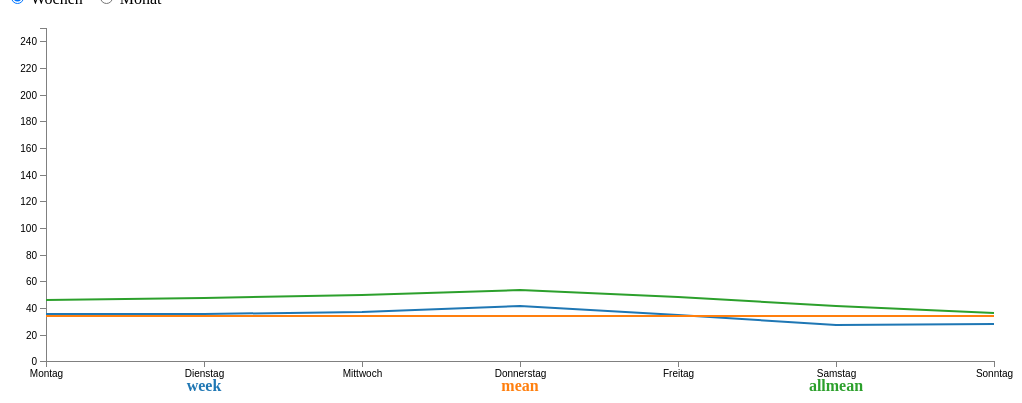
D3 v4 page, settled after 360 driven frames (6 s of simulated time); the page loaded 1 data file(s).


// ── js/chart.js
var Chart = (function(window, d3) {
    //https://bl.ocks.org/mbostock/3885304

    var month = [
        'Januar',
        'Februar',
        'März',
        'April',
        'Mai',
        'Juni',
        'Juli',
        'August',
        'September',
        'Oktober',
        'November',
        'Dezember'
    ];

    var week = [
        'Montag',
        'Dienstag',
        'Mittwoch',
        'Donnerstag',
        'Freitag',
        'Samstag',
        'Sonntag'
    ];

    var year = [
        'Viertel',
        'Absolut'
    ];

    var districtsData,
        selectedData,
        selectedDistrict = null,
        selectedChart = 'week',
        selectedMean = 0,
        yDomainMax = 300;

    var parentWidth,
        parentHeight;

    // sets width and height for the bar chart
    updateDimensions();

    d3.select("input[value=\"week\"]").property("checked", true);

    d3.selectAll("input").on("change", selectDataset);

    function selectDataset() {
        selectedChart = this.value;
        selectionChanged();
    }

    var div = d3.select(".toolTip");

    var svg = d3.select("#barchart").select('svg'),
        margin = { top: 20, right: 20, bottom: 50, left: 40 },
        // width = +svg.attr("width") - margin.left - margin.right,
        // height = +svg.attr("height") - margin.top - margin.bottom;
        width = parentWidth - margin.left - margin.right,
        height = parentHeight - margin.top - margin.bottom;

    var x, //= d3.scaleBand().rangeRound([0, width]).padding(0.1),
        y; //= d3.scaleLinear().rangeRound([height, 0]);

    var g = svg.append("g")
        .attr("transform", "translate(" + margin.left + "," + margin.top + ")");


    d3.json('data/district_halts.json', function(error, json) {
        if (error) throw error;

        districtsData = json;
        // selectionChanged();
        loadDistrict(13);
    });

    function render() {
        //get dimensions based on window size
        updateDimensions();

        // //line function for averageLine
        // var averageline = d3.line()
        //     .x(function(d) { return x(d.name); })
        //     .y(function(d) { return y(selectedMean); });
        //     // .y(function(d) { return y(d.value); });


        var t = d3.transition()
            .duration(1000)
            .ease(d3.easeLinear);

        svg
            .attr('width', parentWidth)
            .attr('height', parentHeight);

        width = parentWidth - margin.left - margin.right;
        height = parentHeight - margin.top - margin.bottom;

        x = d3.scalePoint()
            .range([0, width]);
            // .padding(1.);
        // x = d3.scaleLinear().rangeRound([0, width]);
        y = d3.scaleLinear().rangeRound([height, 0]);

        // x.domain(data.map(function(d) { return d.letter; }));

        x.domain(selectedData[0].values.map(function(d) {
            return d.name;
        }));
        //  d3.max(selectedData, function(d) {
        //     return d.value; })]);
        y.domain([0, yDomainMax]);

        svg.select(".axis.axis--y").remove();
        svg.select(".axis.axis--x").remove();

        // Add the X Axis
        g.append("g")
            .attr("class", "axis axis--x")
            .attr("transform", "translate(0," + height + ")")
            .call(d3.axisBottom(x));

        // Add the Y Axis
        g.append("g")
            .attr("class", "axis axis--y")
            .call(d3.axisLeft(y).ticks(10, "s"))
            .append("text")
            .attr("transform", "rotate(-90)")
            .attr("y", 6)
            .attr("dy", "0.71em")
            .attr("text-anchor", "end")
            .text("Test");

        // Define the line
        var priceline = d3.line()
            .x(function(d) { return x(d.name); })
            .y(function(d) { return y(d.value); });

        // set the colour scale
        var color = d3.scaleOrdinal(d3.schemeCategory10);

        legendSpace = width/selectedData.length; // spacing for the legend

        // Loop through each symbol / key
        selectedData.forEach(function(d, i) {

            g.append("path")
                .attr("class", "line")
                .style("stroke", function() { // Add the colours dynamically
                    return d.color = color(d.key);
                })
                .attr("id", 'tag' + d.key.replace(/\s+/g, '')) // assign an ID
                .attr("d", priceline(d.values))
            .on('mouseout', mouseout)
            .on('mousemove', mousemove);

            // Add the Legend
            g.append("text")
                .attr("x", (legendSpace / 2) + i * legendSpace) // space legend
                .attr("y", height + (margin.bottom / 2) + 5)
                .attr("class", "legend") // style the legend
                .style("fill", function() { // Add the colours dynamically
                    return d.color = color(d.key);
                })
                .on("click", function() {
                    // Determine if current line is visible
                    var active = d.active ? false : true,
                        newOpacity = active ? 0 : 1;
                    // Hide or show the elements based on the ID
                    d3.select("#tag" + d.key.replace(/\s+/g, ''))
                        .transition().duration(100)
                        .style("opacity", newOpacity);
                    // Update whether or not the elements are active
                    d.active = active;
                })
                .text(d.key);

        });


        // var bar = g.selectAll(".bar")
        //     .remove()
        //     .exit()
        //     .data(selectedData);

        // // bar.exit().remove();

        // bar.enter().append("rect")
        //     .attr("class", "bar")
        //     .attr("x", function(d) {
        //         return x(d.name); })
        //     .attr("y", function(d) {
        //         return y(d.value); })
        //     // .attr("y", function(d) { return y(0); })
        //     .attr("width", x.bandwidth())
        //     .attr("height", function(d) { return height - y(d.value); })
        // .on('mouseout', mouseout)
        // .on('mousemove', mousemove);
        // // .attr("height", function(d) { return height - y(0); })
        // // .merge(bar);

        // removed data:
        // bar.exit().remove();

        // updated data:
        // bar
        //   .transition(t)
        //   .attr("x", function(d) { return x(d.name); })
        //   .attr("y", function(d) { return y(d.value); })
        //   .attr("width", x.bandwidth())
        //   .attr("height", function(d) { return height - y(d.value); });


        // // add lien to chart
        // svg.select(".line").remove();

        // // var line = g.selectAll(".line")
        //     g.append("path")        // Add the valueline path.
        //     .attr("class", "line")
        //     .attr("d", averageline(selectedData));
    }

    function mouseout(d) {
        div.style("display", "none");
    }

    function mousemove(d) {
        div.style("left", d3.event.pageX + 10 + "px");
        div.style("top", d3.event.pageY - 25 + "px");
        div.style("display", "inline-block");
        div.html((Math.round(d.value)) + " Fahrten");
    }


    function updateDimensions() {
        parentWidth = parseInt(d3.select('#barchart').style('width'));
        parentHeight = 0.4 * parentWidth; //aspect ratio is 0.78
    }

    function loadDistrict(id) {
        selectedDistrict = districtsData.districts.find(function(district) {
            return district.id === id;
        });

        selectionChanged();
    }

    function selectionChanged() {
        if (selectedDistrict === null) {
            return;
        }

        if (selectedChart == "week") {
            yDomainMax = 250;
            selectedMean = d3.mean(selectedDistrict.meanWeekDays);
            selectedData = weekData(selectedDistrict);
            render();
        } else if (selectedChart == "month") {
            yDomainMax = 10000;
            selectedMean = selectedDistrict.meanMonth;
            selectedData = monthData(selectedDistrict);
            render();
        } else if (selectedChart == "year") {
            yDomainMax = 500000;
            selectedData = yearData(selectedDistrict);
            render();
        }
    }

    function weekData(district) {
        var data = [{
            "key": "week",
            "values": []
        }, {
            "key": "mean",
            "values": []
        }, {
            "key": "allmean",
            "values": []
        }, ];

        for (var i = 0; i < week.length; i++) {
            data[0].values.push({ 'name': week[i], 'value': district.meanWeekDays[i] });
            data[1].values.push({ 'name': week[i], 'value': district.meanDays });
            data[2].values.push({ 'name': week[i], 'value': districtsData.meanWeekDays[i] });
        }

        return data;
    }

    function monthData(district) {
        var data = [];
        for (var i = 0; i < month.length; i++) {
            data.push({ 'name': month[i], 'value': district.meanYearMonth[i] });
        }
        return data;
    }


    return {
        render: render,
        loadDistrict: loadDistrict
    };
})(window, d3);


### data: data/district_halts.json
{
 "totalCount": 446948,
 "meanYearMonth": [
  536.8,
  959.0,
  1478.0,
  1325,
  1816.0,
  1488.0,
  1720.0,
  1686.0,
  "... 4 more items"
 ],
 "meanWeekDays": [
  46.01,
  47.37,
  49.65,
  53.37,
  48.01,
  41.18,
  36.01
 ],
 "districts": [
  {
   "name": "Berg am Laim",
   "id": 15,
   "totalCount": 5644,
   "meanYears": 2822,
   "meanMonth": 470.3,
   "meanYearMonth": [
    123,
    290,
    564,
    491,
    580,
    484,
    779,
    536,
    "... 4 more items"
   ],
   "meanWeeks": 101.7,
   "meanWeekDays": [
    16.08,
    17.16,
    19.62,
    18.7,
    17.67,
    12.6,
    11.83
   ],
   "meanDays": 16.27,
   "data": {}
  },
  {
   "name": "Schwanthalerhöhe",
   "id": 8,
   "totalCount": 14550,
   "meanYears": 7275,
   "meanMonth": 1212.0,
   "meanYearMonth": [
    539,
    919,
    1570,
    1398,
    1569,
    1255,
    1316,
    1334,
    "... 4 more items"
   ],
   "meanWeeks": 266.1,
   "meanWeekDays": [
    42.94,
    44.78,
    46.34,
    51.26,
    46.21,
    32.2,
    27.18
   ],
   "meanDays": 41.57,
   "data": {}
  },
  {
   "name": "Altstadt-Lehel",
   "id": 12,
   "totalCount": 38948,
   "meanYears": 19474,
   "meanMonth": 3246.0,
   "meanYearMonth": [
    810,
    1983,
    3462,
    3226,
    4549,
    3866,
    4652,
    4751,
    "... 4 more items"
   ],
   "meanWeeks": 704.9,
   "meanWeekDays": [
    108.9,
    105.7,
    113.2,
    121.9,
    119.2,
    123.7,
    85.45
   ],
   "meanDays": 111.3,
   "data": {}
  },
  {
   "name": "Allach-Untermenzing",
   "id": 4,
   "totalCount": 100,
   "meanYears": 50,
   "meanMonth": 8.333,
   "meanYearMonth": [
    4,
    14,
    8,
    7,
    12,
    21,
    6,
    16,
    "... 4 more items"
   ],
   "meanWeeks": 1.846,
   "meanWeekDays": [
    1.625,
    1.444,
    1.375,
    1.077,
    1.111,
    1.909,
    2.571
   ],
   "meanDays": 1.538,
   "data": {}
  },
  {
   "name": "Hadern",
   "id": 2,
   "totalCount": 1035,
   "meanYears": 517.5,
   "meanMonth": 86.25,
   "meanYearMonth": [
    12,
    33,
    109,
    111,
    164,
    120,
    126,
    109,
    "... 4 more items"
   ],
   "meanWeeks": 18.57,
   "meanWeekDays": [
    4.692,
    3.425,
    4.417,
    3.513,
    3.738,
    3.694,
    3.909
   ],
   "meanDays": 3.906,
   "data": {}
  },
  {
   "name": "Au-Haidhausen",
   "id": 14,
   "totalCount": 19947,
   "meanYears": 9974.0,
   "meanMonth": 1662.0,
   "meanYearMonth": [
    507,
    1098,
    1973,
    1750,
    2316,
    2031,
    2287,
    2293,
    "... 4 more items"
   ],
   "meanWeeks": 361.4,
   "meanWeekDays": [
    54.32,
    54.96,
    57.12,
    65.38,
    59.21,
    56.12,
    50.56
   ],
   "meanDays": 56.83,
   "data": {}
  },
  {
   "name": "Obermenzing",
   "id": 19,
   "totalCount": 174,
   "meanYears": 87,
   "meanMonth": 14.5,
   "meanYearMonth": [
    0,
    8,
    9,
    11,
    37,
    18,
    33,
    15,
    "... 4 more items"
   ],
   "meanWeeks": 3.132,
   "meanWeekDays": [
    1.75,
    1.692,
    1.357,
    1.818,
    1.667,
    2.4,
    2.562
   ],
   "meanDays": 1.933,
   "data": {}
  },
  {
   "name": "Neuhausen",
   "id": 22,
   "totalCount": 34978,
   "meanYears": 17489,
   "meanMonth": 2915.0,
   "meanYearMonth": [
    1347,
    2125,
    3099,
    2733,
    3559,
    3121,
    3824,
    3755,
    "... 4 more items"
   ],
   "meanWeeks": 633.2,
   "meanWeekDays": [
    100.0,
    109.4,
    103.8,
    119.9,
    104.3,
    85.38,
    74.86
   ],
   "meanDays": 99.65,
   "data": {}
  },
  "... 20 more items"
 ]
}